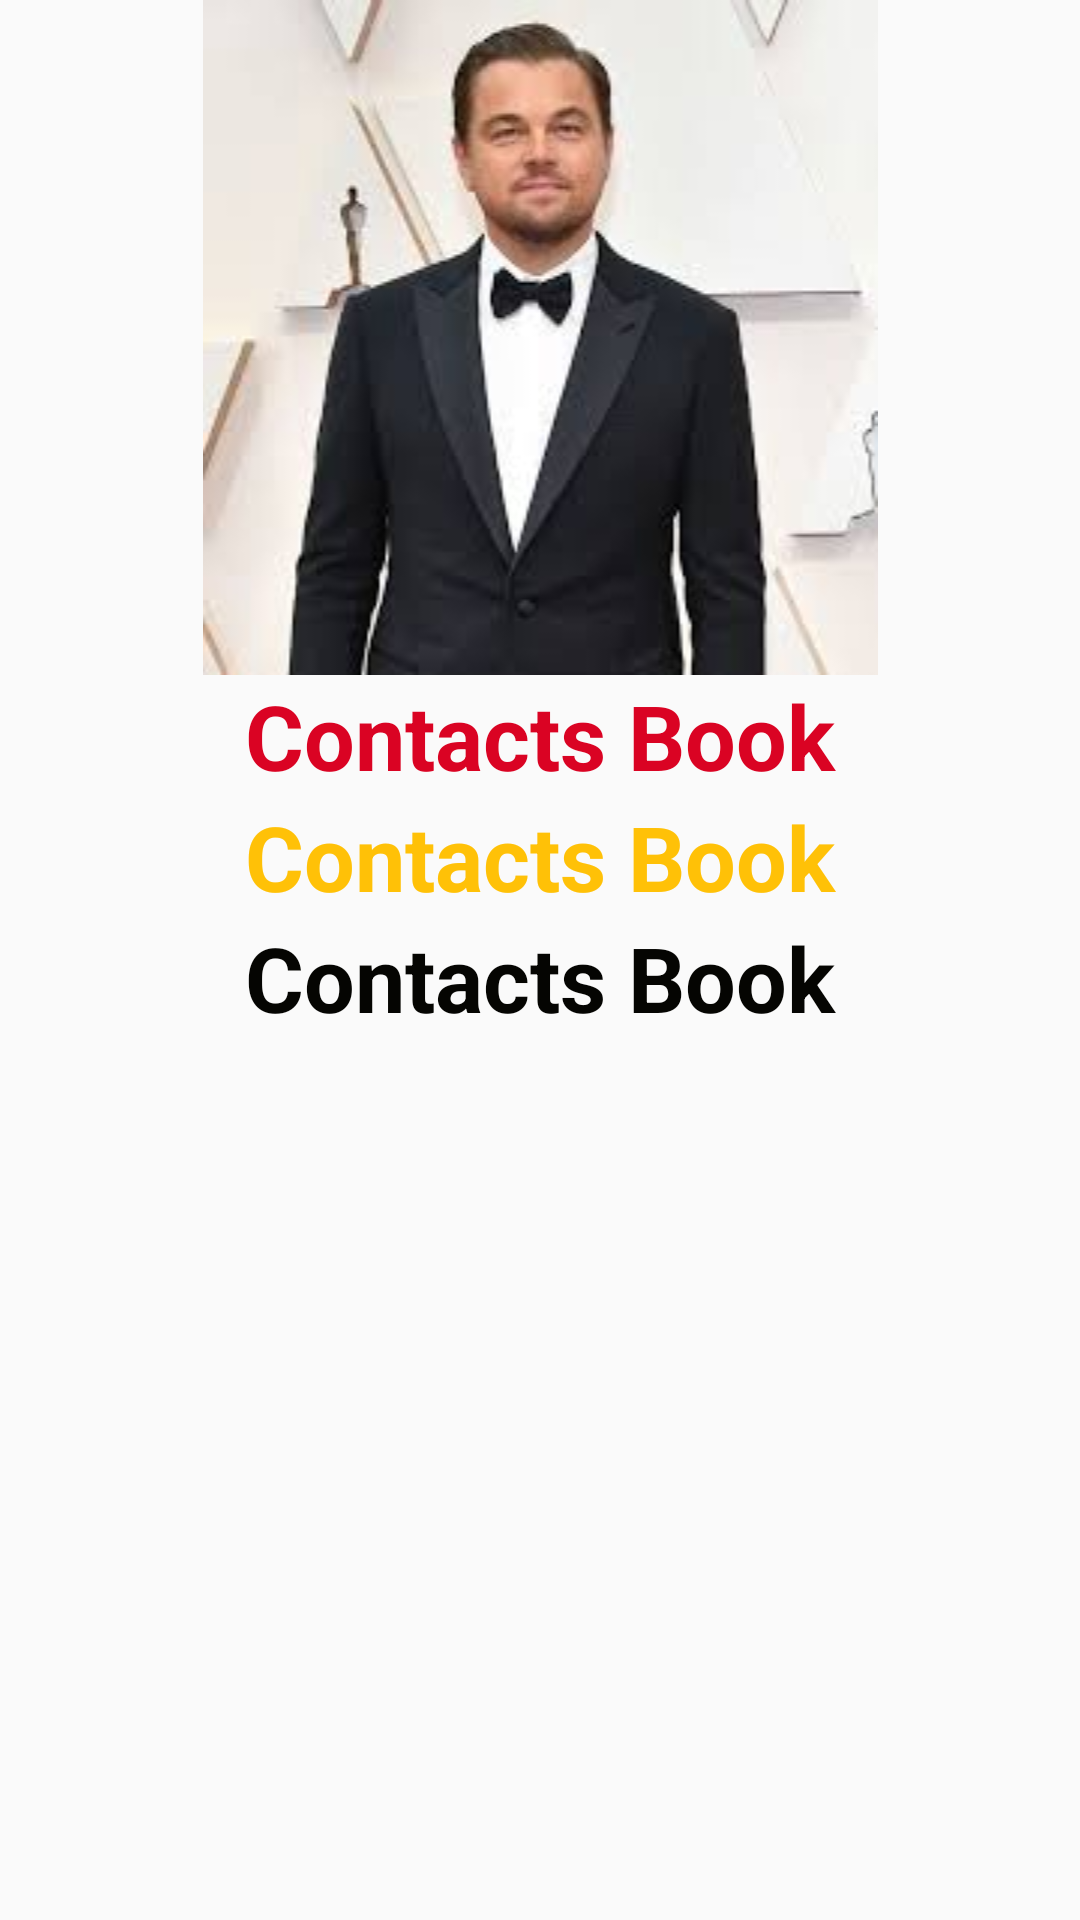

The Android layout XML behind this screen, and the referenced resources:
<!-- AndroidManifest.xml: application theme Theme.Listview_Cus_Adapter_ContactBook -->
<!-- res/layout/activity_details_view.xml -->
<?xml version="1.0" encoding="utf-8"?>
<LinearLayout xmlns:android="http://schemas.android.com/apk/res/android"
    xmlns:app="http://schemas.android.com/apk/res-auto"
    xmlns:tools="http://schemas.android.com/tools"
    android:layout_width="match_parent"
    android:layout_height="match_parent"
    android:orientation="vertical"
    tools:context=".Details_ViewActivity">

    <ImageView
        android:id="@+id/Details_imgarr"
        android:layout_width="match_parent"
        android:layout_height="wrap_content"
        android:src="@drawable/two"/>

    <TextView
        android:id="@+id/Details_txt1"
        android:layout_width="match_parent"
        android:layout_height="wrap_content"
        android:text="Contacts Book"
        android:textStyle="bold"
        android:textSize="30sp"
        android:textColor="#DA0323"
        android:gravity="center"/>

    <TextView
        android:id="@+id/Details_txt2"
        android:layout_width="match_parent"
        android:layout_height="wrap_content"
        android:text="Contacts Book"
        android:textStyle="bold"
        android:textSize="30sp"
        android:textColor="#FFC107"
        android:gravity="center"/>

    <TextView
        android:id="@+id/Details_txt3"
        android:layout_width="match_parent"
        android:layout_height="wrap_content"
        android:text="Contacts Book"
        android:textStyle="bold"
        android:textSize="30sp"
        android:textColor="#050502"
        android:gravity="center"/>



</LinearLayout>
<!-- resources referenced by this layout -->
<resources>
  <!-- drawable two: jpg bitmap (drawable-v24, 6333 bytes) -->
  <style name="Theme.Listview_Cus_Adapter_ContactBook" parent="Theme.AppCompat.Light.DarkActionBar">
          
          <item name="colorPrimary">@color/purple_500</item>
          <item name="colorPrimaryDark">@color/purple_700</item>
          <item name="colorAccent">@color/teal_200</item>
          
      </style>
  <!-- not gathered from this repository: default colours our renderer supplied (Android Studio template values) -->
  <color name="purple_500">#FF6200EE</color>
  <color name="purple_700">#FF3700B3</color>
  <color name="teal_200">#FF03DAC5</color>
</resources>
